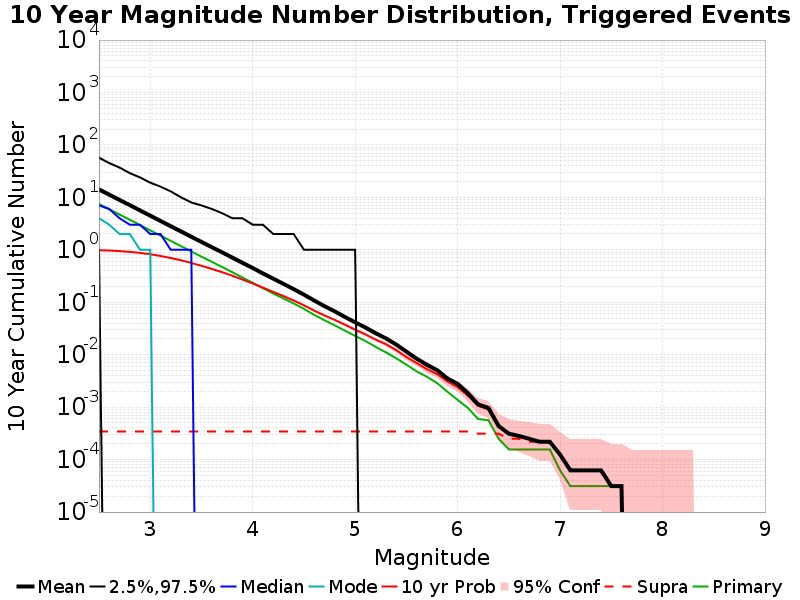

The file beside this chart, header and first rows:
Mag, Mean, 2.5 %ile, 97.5 %ile, Median, Mode, 10 yr Probability, 10 yr Supra-Seis Prob, Primary Aftershocks Mean
2.5, 14.14, 1.0, 57.0, 7.0, 4.0, 0.9817, 3.4267912E-4, 7.445
2.6, 11.22, 0.0, 45.0, 6.0, 3.0, 0.9663, 3.4267912E-4, 5.908
2.7, 8.912, 0.0, 37.0, 4.0, 2.0, 0.9436, 3.4267912E-4, 4.692
2.8, 7.097, 0.0, 29.0, 3.0, 2.0, 0.9136, 3.4267912E-4, 3.738
2.9, 5.629, 0.0, 24.0, 3.0, 1.0, 0.8713, 3.4267912E-4, 2.961
3.0, 4.466, 0.0, 19.0, 2.0, 1.0, 0.82, 3.4267912E-4, 2.347
3.1, 3.547, 0.0, 16.0, 2.0, 0.0, 0.7612, 3.4267912E-4, 1.865
3.2, 2.816, 0.0, 13.0, 1.0, 0.0, 0.6969, 3.4267912E-4, 1.479
3.3, 2.24, 0.0, 10.0, 1.0, 0.0, 0.6297, 3.4267912E-4, 1.176
3.4, 1.776, 0.0, 8.0, 1.0, 0.0, 0.5611, 3.4267912E-4, 0.9317
3.5, 1.412, 0.0, 7.0, 0.0, 0.0, 0.4941, 3.4267912E-4, 0.7397
3.6, 1.124, 0.0, 6.0, 0.0, 0.0, 0.4321, 3.4267912E-4, 0.5902
3.7, 0.8964, 0.0, 5.0, 0.0, 0.0, 0.3751, 3.4267912E-4, 0.4709
3.8, 0.7109, 0.0, 4.0, 0.0, 0.0, 0.3205, 3.4267912E-4, 0.3738
3.9, 0.5645, 0.0, 4.0, 0.0, 0.0, 0.2704, 3.4267912E-4, 0.2954
4.0, 0.4497, 0.0, 3.0, 0.0, 0.0, 0.2275, 3.4267912E-4, 0.2347
4.1, 0.3536, 0.0, 3.0, 0.0, 0.0, 0.189, 3.4267912E-4, 0.1846
4.2, 0.2817, 0.0, 2.0, 0.0, 0.0, 0.1574, 3.4267912E-4, 0.1471
4.3, 0.2238, 0.0, 2.0, 0.0, 0.0, 0.131, 3.4267912E-4, 0.1179
4.4, 0.1776, 0.0, 2.0, 0.0, 0.0, 0.1075, 3.4267912E-4, 0.09464
4.5, 0.1396, 0.0, 1.0, 0.0, 0.0, 0.08732, 3.4267912E-4, 0.07464
4.6, 0.1079, 0.0, 1.0, 0.0, 0.0, 0.06919, 3.4267912E-4, 0.05735
4.7, 0.08427, 0.0, 1.0, 0.0, 0.0, 0.05595, 3.4267912E-4, 0.04536
4.8, 0.06707, 0.0, 1.0, 0.0, 0.0, 0.04611, 3.4267912E-4, 0.03626
4.9, 0.05234, 0.0, 1.0, 0.0, 0.0, 0.03717, 3.4267912E-4, 0.02875
5.0, 0.04125, 0.0, 1.0, 0.0, 0.0, 0.02994, 3.4267912E-4, 0.02271
5.1, 0.03293, 0.0, 0.0, 0.0, 0.0, 0.02442, 3.4267912E-4, 0.01822
5.2, 0.02567, 0.0, 0.0, 0.0, 0.0, 0.01938, 3.4267912E-4, 0.01408
5.3, 0.02047, 0.0, 0.0, 0.0, 0.0, 0.01579, 3.4267912E-4, 0.01109
5.4, 0.01561, 0.0, 0.0, 0.0, 0.0, 0.01221, 3.4267912E-4, 0.008536
5.5, 0.01143, 0.0, 0.0, 0.0, 0.0, 0.009003, 3.4267912E-4, 0.006449
5.6, 0.008411, 0.0, 0.0, 0.0, 0.0, 0.006916, 3.4267912E-4, 0.004798
5.7, 0.006417, 0.0, 0.0, 0.0, 0.0, 0.005296, 3.4267912E-4, 0.003801
5.8, 0.005047, 0.0, 0.0, 0.0, 0.0, 0.004268, 3.4267912E-4, 0.002866
5.9, 0.00352, 0.0, 0.0, 0.0, 0.0, 0.003084, 3.4267912E-4, 0.001963
6.0, 0.002773, 0.0, 0.0, 0.0, 0.0, 0.002399, 3.4267912E-4, 0.001371
6.1, 0.001838, 0.0, 0.0, 0.0, 0.0, 0.001651, 3.4267912E-4, 9.657321E-4
6.2, 0.001121, 0.0, 0.0, 0.0, 0.0, 0.001059, 3.1152647E-4, 5.919003E-4
6.3, 9.657321E-4, 0.0, 0.0, 0.0, 0.0, 9.034268E-4, 3.1152647E-4, 5.607477E-4
6.4, 4.3613708E-4, 0.0, 0.0, 0.0, 0.0, 4.3613708E-4, 3.1152647E-4, 2.492212E-4
6.5, 3.1152647E-4, 0.0, 0.0, 0.0, 0.0, 3.1152647E-4, 2.492212E-4, 1.5576323E-4
6.6, 2.8037385E-4, 0.0, 0.0, 0.0, 0.0, 2.8037385E-4, 2.492212E-4, 1.5576323E-4
6.7, 2.492212E-4, 0.0, 0.0, 0.0, 0.0, 2.492212E-4, 2.1806854E-4, 1.5576323E-4
6.8, 2.1806854E-4, 0.0, 0.0, 0.0, 0.0, 2.1806854E-4, 2.1806854E-4, 1.5576323E-4
6.9, 2.1806854E-4, 0.0, 0.0, 0.0, 0.0, 2.1806854E-4, 2.1806854E-4, 1.5576323E-4
7.0, 1.246106E-4, 0.0, 0.0, 0.0, 0.0, 1.246106E-4, 1.246106E-4, 6.23053E-5
7.1, 6.23053E-5, 0.0, 0.0, 0.0, 0.0, 6.23053E-5, 6.23053E-5, 3.115265E-5
7.2, 6.23053E-5, 0.0, 0.0, 0.0, 0.0, 6.23053E-5, 6.23053E-5, 3.115265E-5
7.3, 6.23053E-5, 0.0, 0.0, 0.0, 0.0, 6.23053E-5, 6.23053E-5, 3.115265E-5
7.4, 6.23053E-5, 0.0, 0.0, 0.0, 0.0, 6.23053E-5, 6.23053E-5, 3.115265E-5
7.5, 3.115265E-5, 0.0, 0.0, 0.0, 0.0, 3.115265E-5, 3.115265E-5, 3.115265E-5
7.6, 3.115265E-5, 0.0, 0.0, 0.0, 0.0, 3.115265E-5, 3.115265E-5, 3.115265E-5
7.7, 0.0, 0.0, 0.0, 0.0, 0.0, 0.0, 0.0, 0.0
7.8, 0.0, 0.0, 0.0, 0.0, 0.0, 0.0, 0.0, 0.0
7.9, 0.0, 0.0, 0.0, 0.0, 0.0, 0.0, 0.0, 0.0
8.0, 0.0, 0.0, 0.0, 0.0, 0.0, 0.0, 0.0, 0.0
8.1, 0.0, 0.0, 0.0, 0.0, 0.0, 0.0, 0.0, 0.0
8.2, 0.0, 0.0, 0.0, 0.0, 0.0, 0.0, 0.0, 0.0
8.3, 0.0, 0.0, 0.0, 0.0, 0.0, 0.0, 0.0, 0.0
8.4, 0.0, 0.0, 0.0, 0.0, 0.0, 0.0, 0.0, 0.0
... 6 more rows
